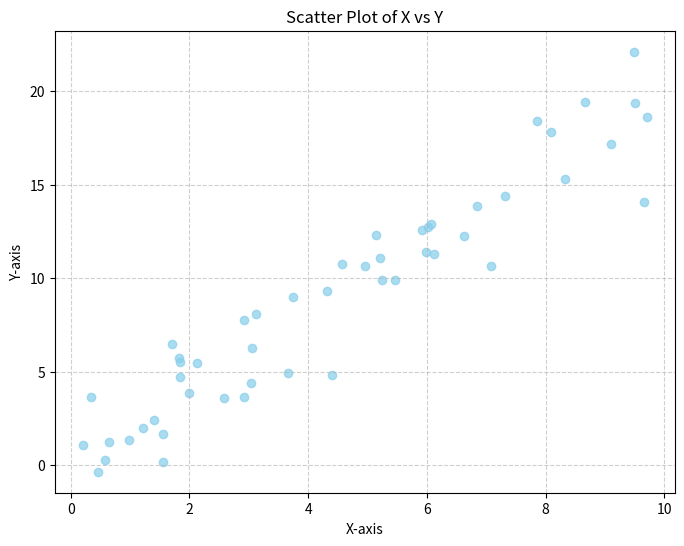

Write the Python code that produced this figure.
"""
Goal: Visualize the relationship between two continuous variables. Data: Simple synthetic data. 
Visualization: Scatter plot. 
"""

import matplotlib.pyplot as plt 
import numpy as np 

# Generate some data 

np.random.seed(42) 
x = np.random.rand(50) * 10 
y = 2 * x + np.random.randn(50) * 2 

# Create the scatter plot 

plt.figure(figsize=(8, 6)) 
plt.scatter(x, y, color='skyblue', alpha=0.7) 
plt.title('Scatter Plot of X vs Y') 
plt.xlabel('X-axis') 
plt.ylabel('Y-axis') 
plt.grid(True, linestyle='--', alpha=0.6) 
plt.show() 